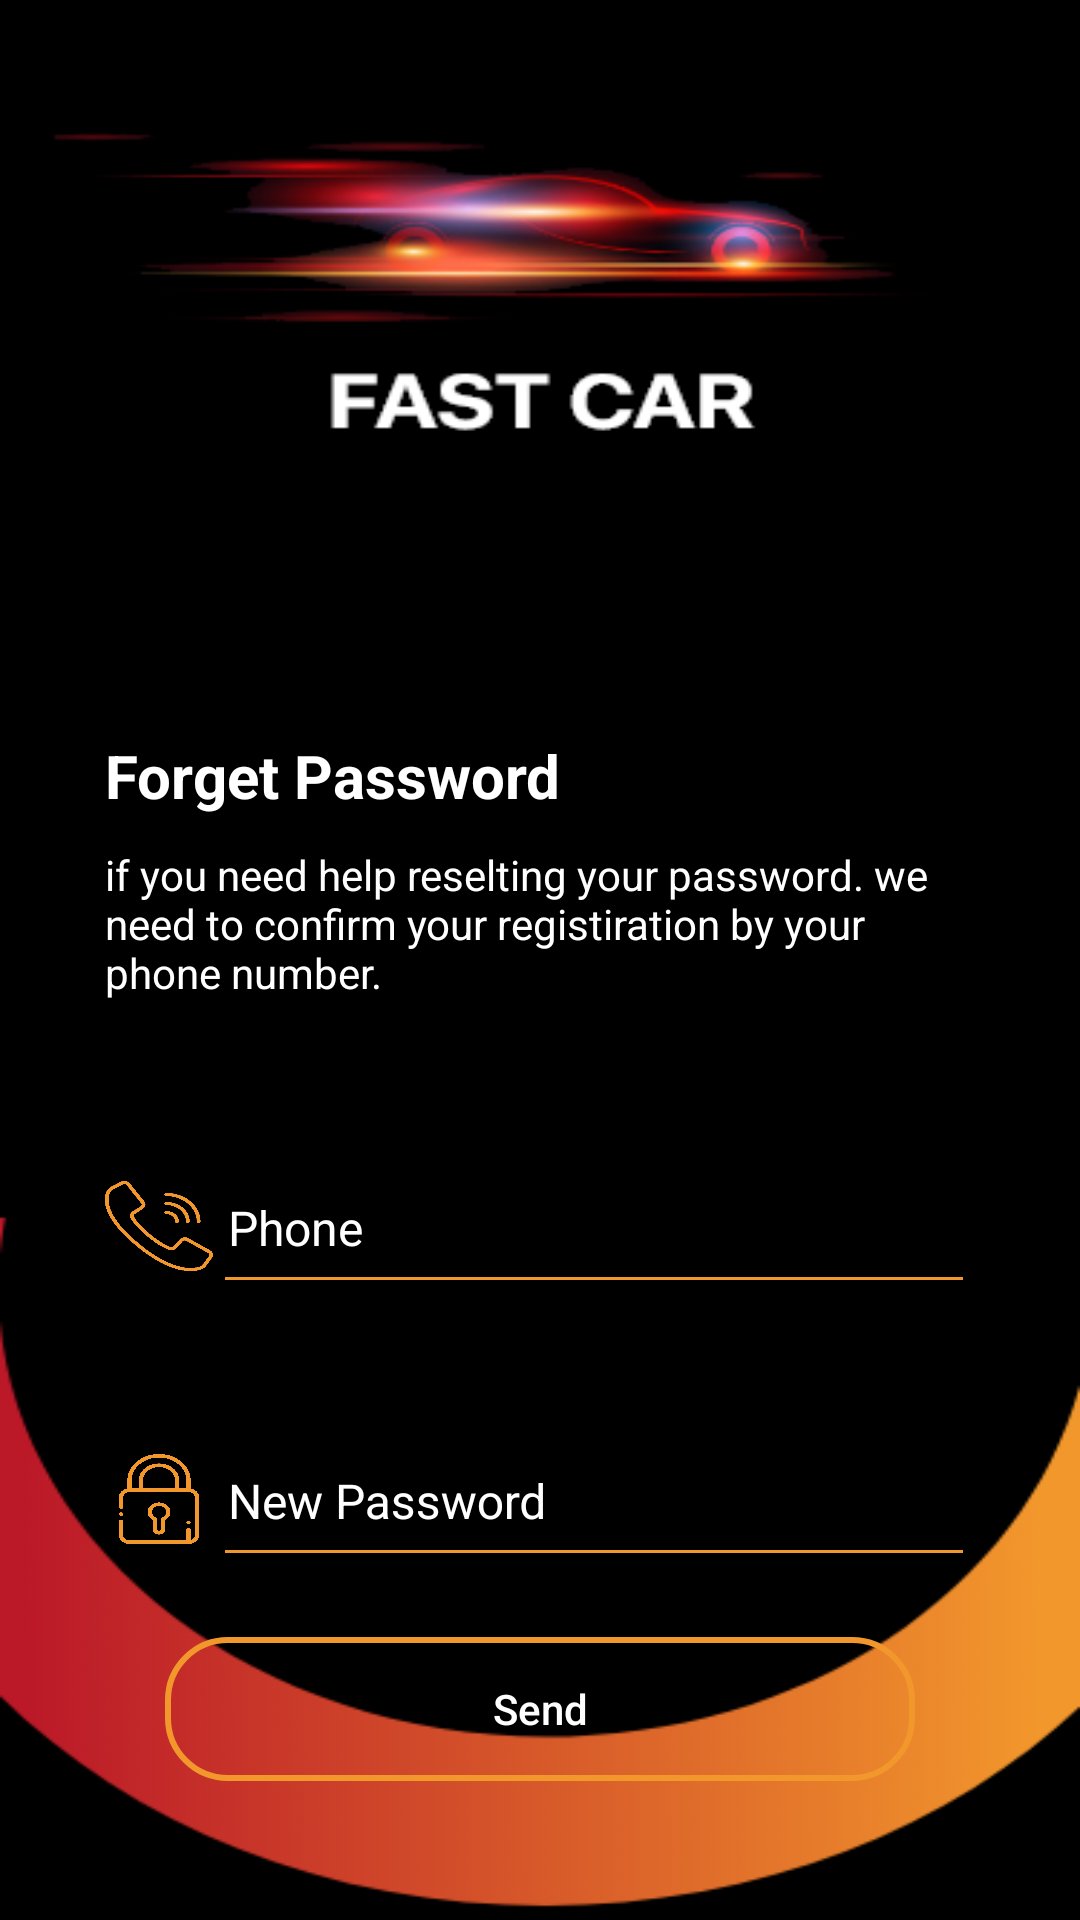

Write the Android layout XML for this screen, with the resource values it uses.
<!-- AndroidManifest.xml: application theme AppTheme -->
<!-- res/layout/activity_forget_password.xml -->
<?xml version="1.0" encoding="utf-8"?>
<RelativeLayout xmlns:android="http://schemas.android.com/apk/res/android"
    xmlns:app="http://schemas.android.com/apk/res-auto"
    xmlns:tools="http://schemas.android.com/tools"
    android:layout_width="match_parent"
    android:layout_height="match_parent"
    android:background="@drawable/splashh"
     >
    <RelativeLayout
        android:layout_width="match_parent"
        android:layout_height="match_parent">
        <ScrollView
            android:layout_width="match_parent"
            android:layout_height="match_parent">
            <RelativeLayout
                android:layout_width="match_parent"
                android:layout_height="match_parent">


    <LinearLayout
        android:layout_width="match_parent"
        android:layout_marginTop="210dp"


        android:layout_height="match_parent">
    <LinearLayout
        android:layout_width="match_parent"
        android:layout_height="wrap_content"
        android:paddingLeft="15dp"
        android:layout_marginRight="20dp"
        android:paddingTop="10dp"
        android:layout_marginLeft="20dp"
        android:paddingBottom="20dp"
        android:paddingRight="15dp"
        android:layout_marginTop="20dp"

        android:orientation="vertical"
        >

    <TextView
        android:layout_width="wrap_content"
        android:layout_height="wrap_content"
        android:text="@string/forgetPassword"
        android:textSize="20dp"
        android:layout_marginTop="5dp"
        android:textColor="#ffffff"
        android:textStyle="bold"
        />
    <TextView
        android:layout_width="wrap_content"
        android:layout_height="match_parent"
        android:textColor="#ffffff"
        android:text="@string/forgetPasword"
        android:layout_marginTop="10dp"
        />
    <LinearLayout
        android:layout_width="match_parent"
        android:layout_height="wrap_content"
        android:layout_marginTop="30dp"
        android:orientation="horizontal"
        android:weightSum="8"
        >
        <ImageView
            android:layout_width="0dp"
            android:layout_height="30dp"
            android:layout_marginTop="30dp"
            android:layout_weight="1"
            android:background="@drawable/phone"

            />
        <com.google.android.material.textfield.TextInputLayout
            android:id="@+id/textInputLayoutphone"
            android:layout_width="0dp"
            android:layout_weight="7"
            android:layout_height="wrap_content"
            android:layout_marginTop="10dp"
            >

            <com.google.android.material.textfield.TextInputEditText
                android:id="@+id/textInputEditTextphone"
                android:layout_width="match_parent"
                android:layout_height="50dp"
                android:hint="@string/phone"
               android:textSize="16dp"
                android:inputType="number"
                android:maxLines="1"
                android:padding="5dp"
                android:textColor="#ffffff" />
        </com.google.android.material.textfield.TextInputLayout>
    </LinearLayout>
        <LinearLayout
            android:layout_width="match_parent"
            android:layout_height="wrap_content"
            android:layout_marginTop="20dp"
            android:orientation="horizontal"
            android:id="@+id/newpassword"
            android:weightSum="8"
            >
            <ImageView
                android:layout_width="0dp"
                android:layout_height="30dp"
                android:layout_marginTop="30dp"
                android:layout_weight="1"
                android:background="@drawable/lock"

                />
            <com.google.android.material.textfield.TextInputLayout
                android:id="@+id/textInputLayoutpassword"
                android:layout_width="0dp"
                android:layout_weight="7"
                android:layout_height="wrap_content"
                android:layout_marginTop="10dp"
                >

                <com.google.android.material.textfield.TextInputEditText
                    android:id="@+id/textInputEditTextpassword"
                    android:layout_width="match_parent"
                    android:layout_height="50dp"
                    android:hint="@string/NEwpassword"
                    android:textSize="16dp"
                    android:inputType="textPassword"
                    android:maxLines="1"
                    android:padding="5dp"
                    android:textColor="#ffffff" />
            </com.google.android.material.textfield.TextInputLayout>
        </LinearLayout>
        <androidx.appcompat.widget.AppCompatButton
            android:id="@+id/appCompatButtonRegisterservcies"
            android:layout_width="250dp"
            android:layout_gravity="center"
            android:layout_height="wrap_content"
            android:layout_marginTop="20dp"
            android:textAllCaps="false"
            android:textColor="#ffffff"
            android:background="@drawable/backshapeempty"
            android:text="@string/send" />
    </LinearLayout>
    </LinearLayout>
            </RelativeLayout>
        </ScrollView>
    </RelativeLayout>
</RelativeLayout>
<!-- resources referenced by this layout -->
<resources>
  <!-- drawable backshapeempty (drawable) -->
  <shape
      xmlns:android="http://schemas.android.com/apk/res/android"
      android:shape="rectangle"   >
  
      <solid
          android:color="#00000000" >
      </solid>
  
      <stroke
          android:width="2dp"
          android:color="#f2972c" >
      </stroke>
  
      <padding
          android:left="8dp"
          android:top="8dp"
          android:right="8dp"
          android:bottom="8dp"    >
      </padding>
  
      <corners
          android:radius="20dp"   >
      </corners>
  
  </shape>
  <!-- drawable lock: png bitmap (drawable, 38864 bytes) -->
  <!-- drawable phone: png bitmap (drawable, 9261 bytes) -->
  <!-- drawable splashh: png bitmap (drawable, 33170 bytes) -->
  <string name="NEwpassword">New Password</string>
  <string name="forgetPassword">Forget Password</string>
  <string name="forgetPasword">if you need help reselting your password. we need to confirm your registiration  by your phone number.</string>
  <string name="phone">Phone</string>
  <string name="send">Send</string>
  <style name="AppTheme" parent="Theme.AppCompat.Light.NoActionBar">
          
          <item name="colorPrimary">@color/colorPrimary</item>
          <item name="colorPrimaryDark">@color/colorPrimaryDark</item>
          <item name="colorAccent">@color/colorAccent</item>
          <item name="colorControlNormal">#f2972c</item>
          <item name="colorControlActivated">#f2972c</item>
          <item name="otpViewStyle">@style/OtpWidget.OtpView</item>
          <item name="android:textColorHint">@color/white</item>
          <item name="colorControlHighlight">#f2972c</item>
      </style>
  <color name="colorPrimary">#000000</color>
  <color name="colorPrimaryDark">#000000</color>
  <color name="colorAccent">#909090</color>
  <color name="white">#ffffff</color>
</resources>
